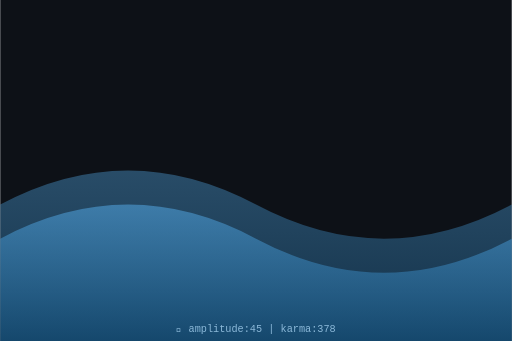
t = 0.00 s
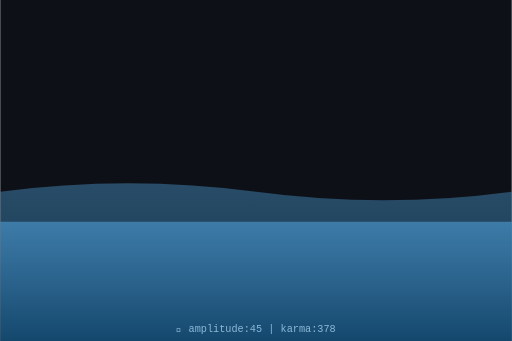
t = 0.75 s
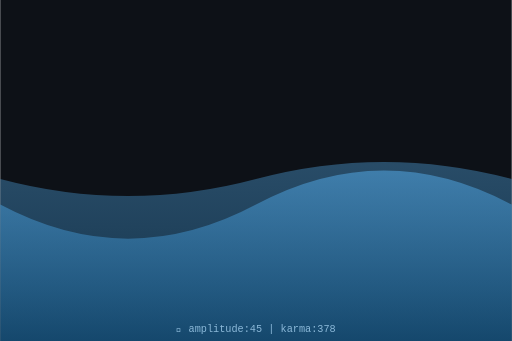
t = 1.50 s
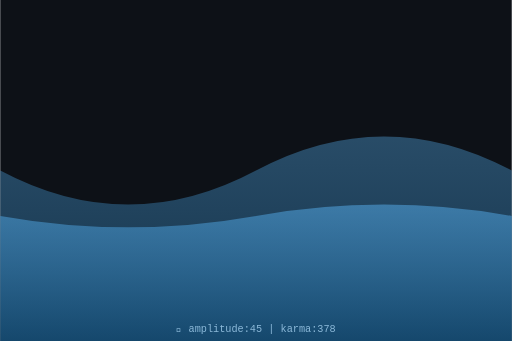
t = 2.00 s
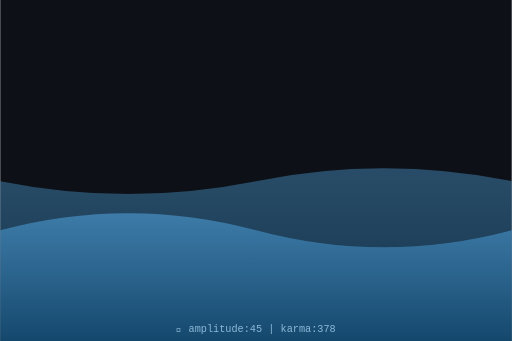
t = 2.63 s
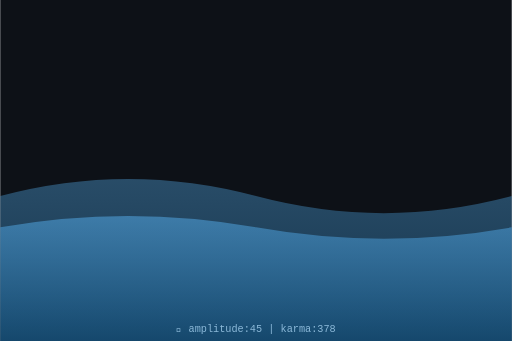
t = 3.50 s

The animated SVG that drew these frames (rendered in a browser with its animation timeline set to each time). Animation: 2 SMIL elements (animate=2); one cycle of 4.00 s, repeats indefinitely.

<svg xmlns="http://www.w3.org/2000/svg" viewBox="0 0 300 200" width="300" height="200">
  <defs>
    <linearGradient id="waveGrad" x1="0%" y1="0%" x2="0%" y2="100%">
      <stop offset="0%" style="stop-color:hsl(205,70%,60%);stop-opacity:0.8"/>
      <stop offset="100%" style="stop-color:hsl(205,70%,30%);stop-opacity:0.9"/>
    </linearGradient>
  </defs>
  <rect width="300" height="200" fill="#0d1117"/>
  <path d="M0,120 Q75,80 150,120 T300,120 L300,200 L0,200 Z" fill="url(#waveGrad)" opacity="0.5">
    <animate attributeName="d" dur="4s" repeatCount="indefinite"
      values="M0,120 Q75,80 150,120 T300,120 L300,200 L0,200 Z;
              M0,100 Q75,140 150,100 T300,100 L300,200 L0,200 Z;
              M0,120 Q75,80 150,120 T300,120 L300,200 L0,200 Z"/>
  </path>
  <path d="M0,140 Q75,100 150,140 T300,140 L300,200 L0,200 Z" fill="url(#waveGrad)" opacity="0.7">
    <animate attributeName="d" dur="3s" repeatCount="indefinite"
      values="M0,140 Q75,100 150,140 T300,140 L300,200 L0,200 Z;
              M0,120 Q75,160 150,120 T300,120 L300,200 L0,200 Z;
              M0,140 Q75,100 150,140 T300,140 L300,200 L0,200 Z"/>
  </path>
  <text x="150" y="195" text-anchor="middle" font-family="monospace" font-size="6" fill="hsl(205,50%,70%)">
    🌊 amplitude:45 | karma:378
  </text>
</svg>
